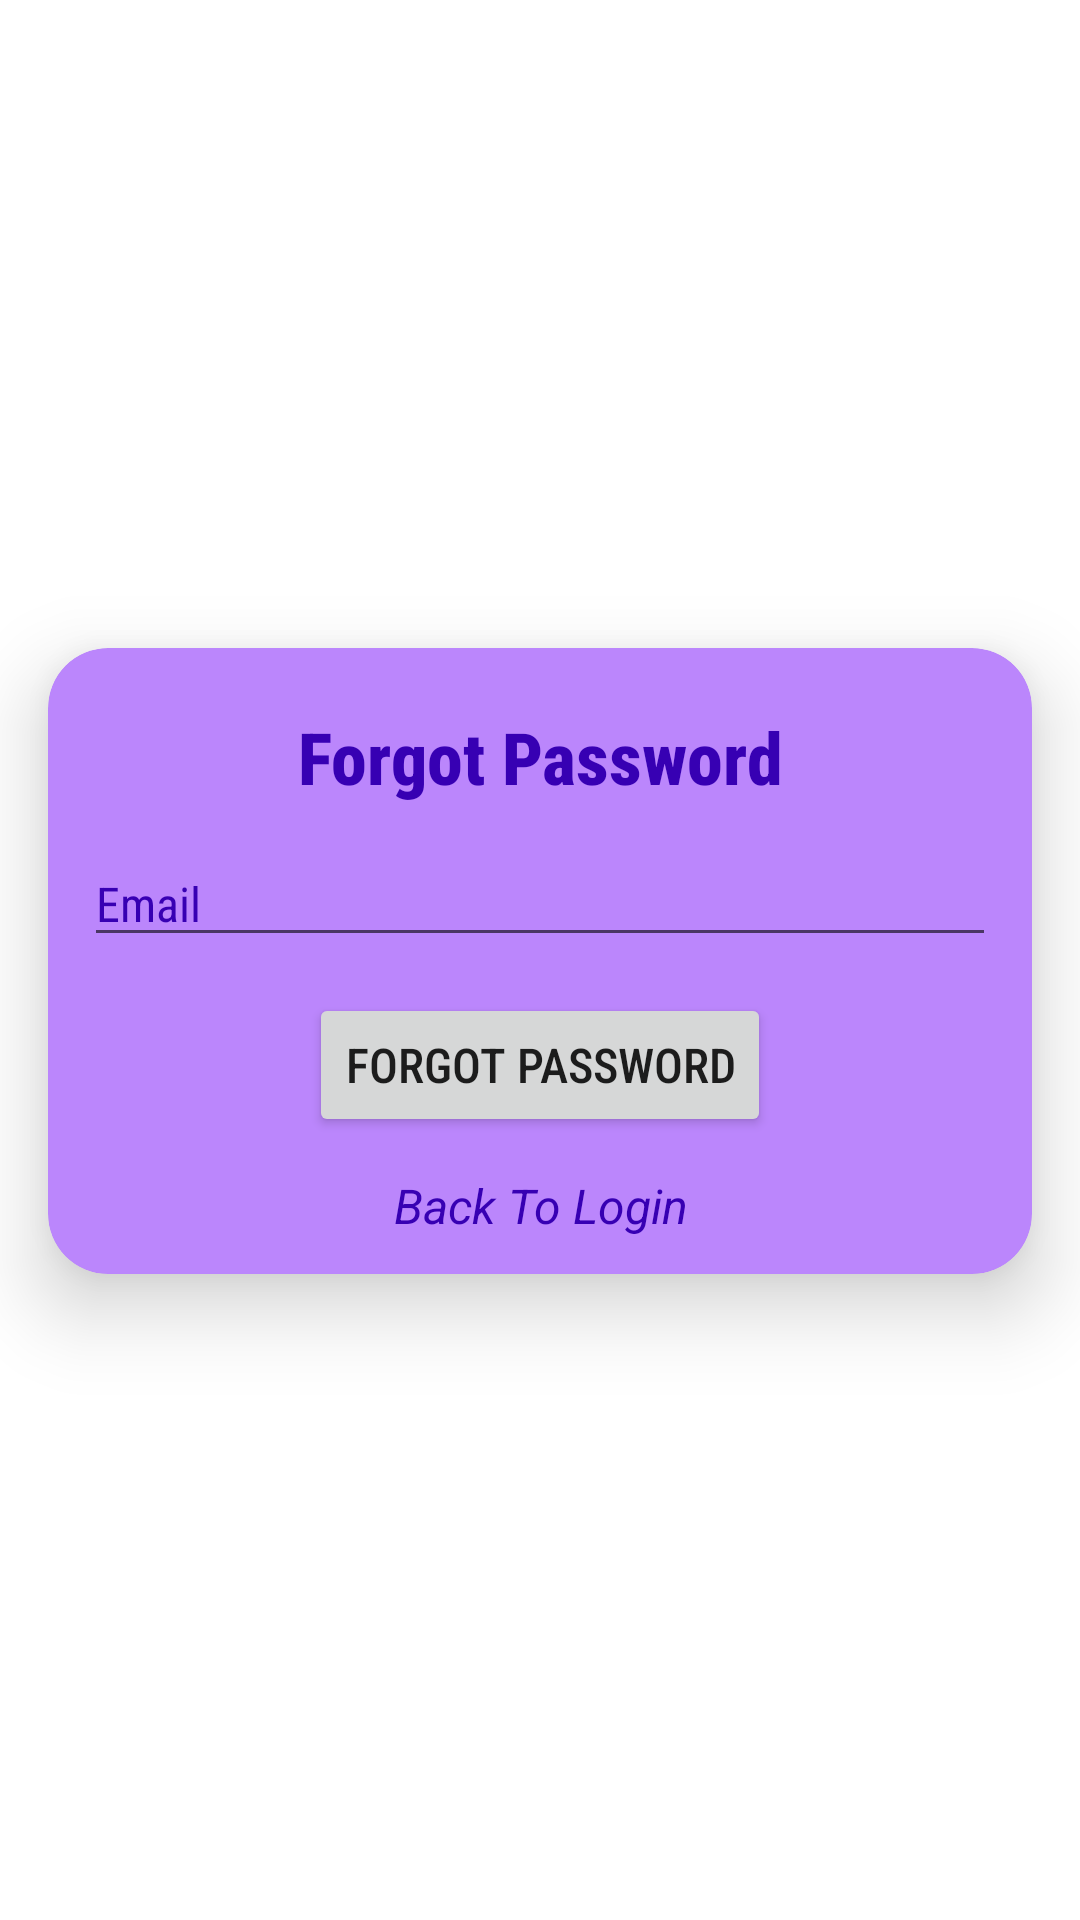

Here is an Android app screen rendered from its layout file. Give the layout XML and the strings, colors and styles it references.
<!-- AndroidManifest.xml: application theme Theme.OnlineAttandanceSystem -->
<!-- res/layout/activity_forgot_password.xml -->
<?xml version="1.0" encoding="utf-8"?>
<LinearLayout xmlns:android="http://schemas.android.com/apk/res/android"
    xmlns:app="http://schemas.android.com/apk/res-auto"
    xmlns:tools="http://schemas.android.com/tools"
    android:layout_width="match_parent"
    android:layout_height="match_parent"
    tools:context=".ForgotPassword"
    android:background="@color/white"

    android:orientation="vertical">
    <ImageView
        android:layout_width="150dp"
        android:layout_height="150dp"
        android:id="@+id/iv_login_logo1"
        android:layout_gravity="center"
        android:layout_marginTop="50dp"/>

    <androidx.cardview.widget.CardView
        android:gravity="center"
        android:layout_width="match_parent"
        android:layout_height="wrap_content"
        android:id="@+id/cv_login_cardinfo"
        app:cardBackgroundColor="@color/purple_200"
        app:cardCornerRadius="20dp"
        app:cardElevation="16sp"
        app:cardMaxElevation="32dp"
        android:layout_margin="16sp">

        <LinearLayout
            android:layout_width="match_parent"
            android:layout_height="match_parent"
            android:orientation="vertical">
            <TextView
                android:layout_width="match_parent"
                android:layout_height="wrap_content"
                android:id="@+id/tv_login_cardinfo"
                android:text="Forgot Password"
                android:textSize="24sp"
                android:textStyle="bold"
                android:textAlignment="center"
                android:textColor="@color/purple_700"
                android:layout_marginTop="20dp"
                android:fontFamily="sans-serif-condensed-medium"/>
            <EditText
                android:layout_width="match_parent"
                android:layout_height="wrap_content"
                android:id="@+id/forgotEmail"
                android:hint="Email"
                android:textColorHint="@color/purple_700"
                android:textSize="16sp"
                android:textStyle="normal"
                android:textAlignment="textStart"
                android:textColor="@color/purple_700"
                android:layout_marginLeft="12dp"
                android:layout_marginRight="12dp"
                android:layout_marginTop="12dp"
                android:inputType="text"
                android:fontFamily="sans-serif-condensed"/>


            <Button
                android:layout_width="wrap_content"
                android:layout_height="wrap_content"
                android:id="@+id/forgetBtn"
                android:text="Forgot Password"
                android:textStyle="normal"
                android:textSize="16sp"
                android:layout_gravity="center"
                android:layout_marginTop="12dp"
                android:fontFamily="sans-serif-condensed-medium"
                />
            <ProgressBar
                android:id="@+id/progressbar"
                android:visibility="gone"
                android:paddingLeft="137dp"
                android:layout_width="wrap_content"
                android:layout_height="wrap_content"/>

            <TextView
                android:layout_width="match_parent"
                android:layout_height="wrap_content"
                android:id="@+id/backLogin"
                android:text="Back To Login"
                android:textSize="16sp"
                android:textStyle="italic"
                android:textAlignment="center"
                android:textColor="@color/purple_700"
                android:layout_marginTop="12dp"
                android:layout_marginBottom="12dp"
                />


        </LinearLayout>
    </androidx.cardview.widget.CardView>
</LinearLayout>
<!-- resources referenced by this layout -->
<resources>
  <color name="purple_200">#FFBB86FC</color>
  <color name="purple_700">#FF3700B3</color>
  <color name="white">#FFFFFFFF</color>
  <style name="Theme.OnlineAttandanceSystem" parent="Theme.MaterialComponents.DayNight.DarkActionBar">
          
          <item name="colorPrimary">@color/purple_500</item>
          <item name="colorPrimaryVariant">@color/purple_700</item>
          <item name="colorOnPrimary">@color/white</item>
          
          <item name="colorSecondary">@color/teal_200</item>
          <item name="colorSecondaryVariant">@color/teal_700</item>
          <item name="colorOnSecondary">@color/black</item>
          
          <item name="android:statusBarColor">?attr/colorPrimaryVariant</item>
          
      </style>
  <color name="purple_500">#FF6200EE</color>
  <color name="teal_200">#FF03DAC5</color>
  <color name="teal_700">#FF018786</color>
  <color name="black">#FF000000</color>
</resources>
